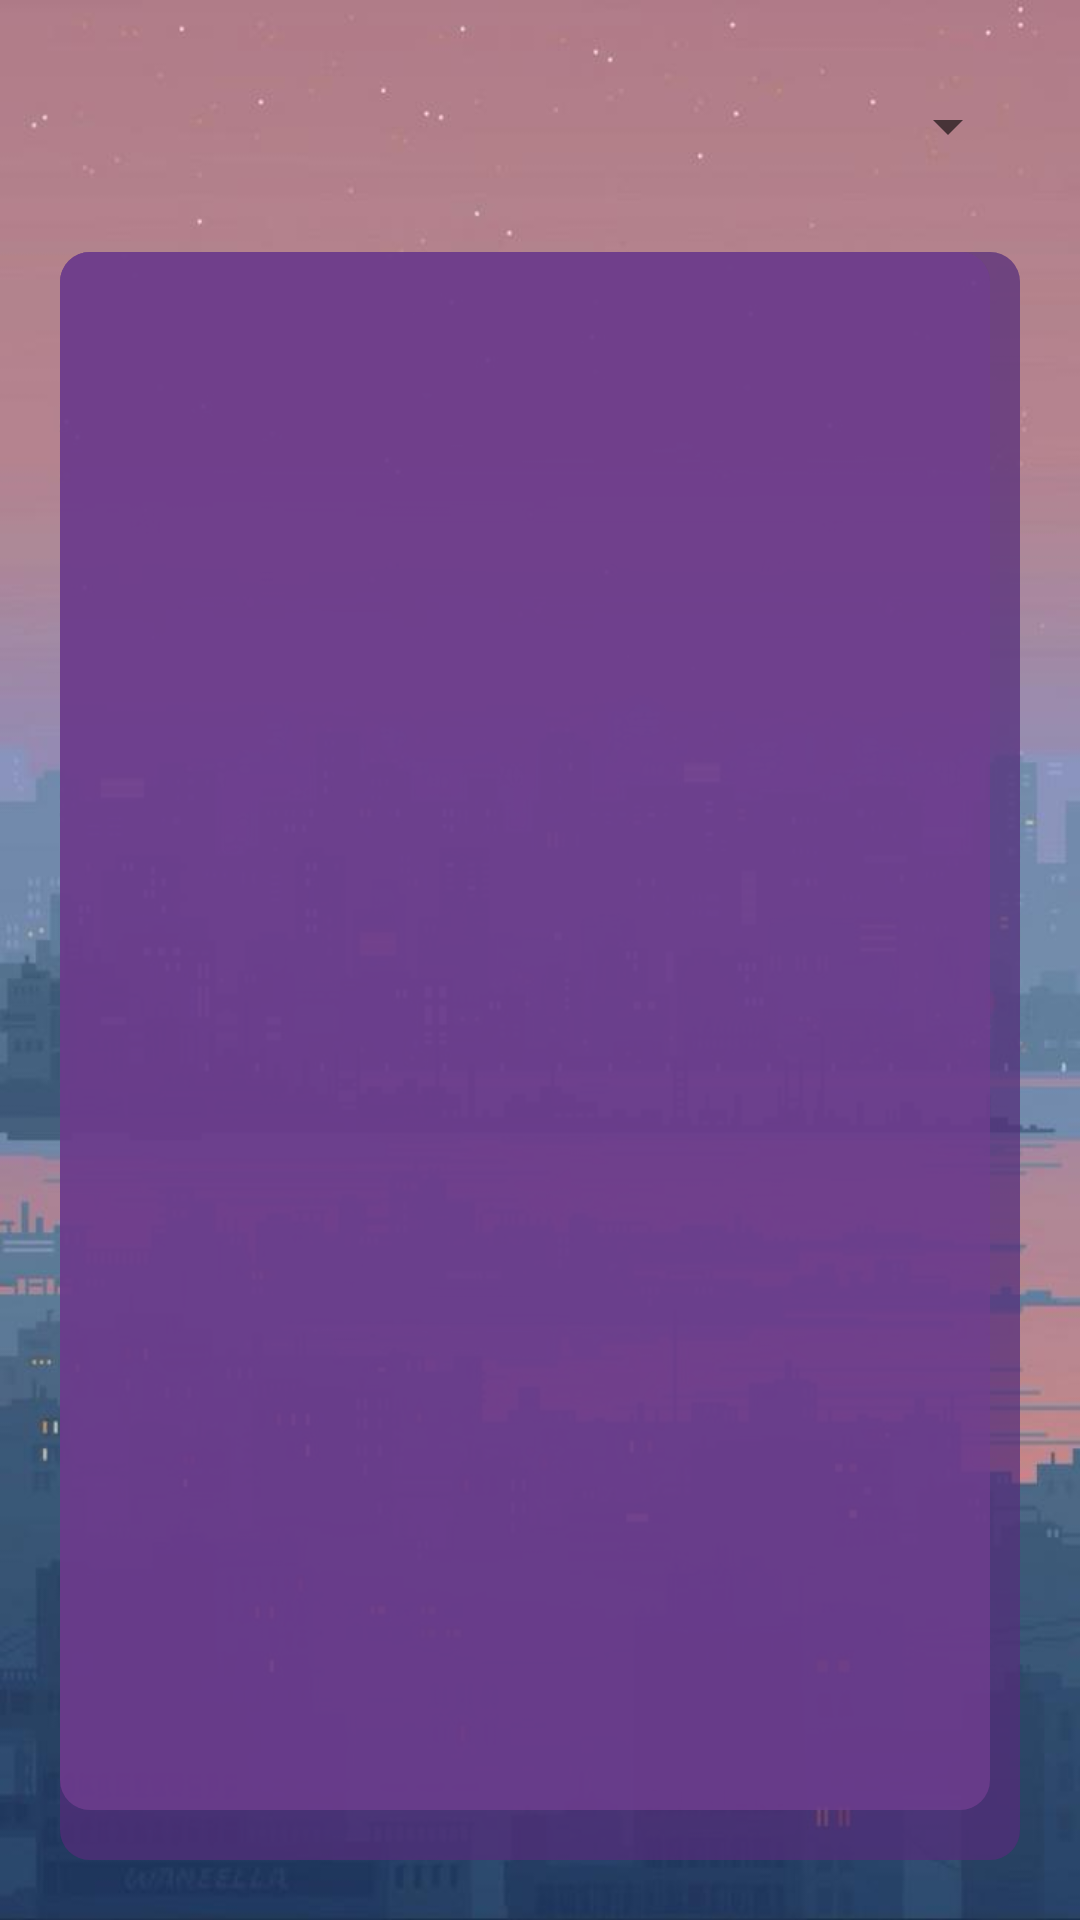

The Android layout XML behind this screen, and the referenced resources:
<!-- AndroidManifest.xml: application theme Theme.Splash -->
<!-- res/layout/activity_score.xml -->
<RelativeLayout xmlns:android="http://schemas.android.com/apk/res/android"
    xmlns:tools="http://schemas.android.com/tools"
    android:layout_width="match_parent"
    android:layout_height="match_parent"
    android:background="@drawable/scorefondo">

        <Spinner
            android:id="@+id/score_selector"
            android:layout_width="match_parent"
            android:layout_height="wrap_content"
            android:layout_marginLeft="20dp"
            android:layout_marginTop="30sp"
            android:layout_marginRight="20dp"
            android:layout_marginBottom="30sp"
            tools:ignore="ObsoleteLayoutParam,SpeakableTextPresentCheck" />

        <ListView
            android:id="@+id/recycler_view_scores_dm"
            android:layout_width="match_parent"
            android:layout_height="match_parent"
            android:layout_marginLeft="20dp"
            android:layout_marginRight="20dp"
            android:layout_marginBottom="20sp"
            android:layout_below="@id/score_selector"
            android:background="@drawable/fondoshape"
            android:dividerHeight="10dp"
            android:padding="30dp"
            tools:ignore="ObsoleteLayoutParam" />

        <ListView
            android:id="@+id/recycler_view_scores_lo"
            android:layout_width="match_parent"
            android:layout_height="match_parent"
            android:layout_marginLeft="20dp"
            android:layout_marginRight="20dp"
            android:layout_below="@id/score_selector"
            android:background="@drawable/fondoshape"
            android:layout_alignTop="@id/recycler_view_scores_dm"
            android:dividerHeight="10dp"
            android:padding="30dp"
            tools:ignore="ObsoleteLayoutParam"
            android:layout_marginBottom="20sp"/>


</RelativeLayout>
<!-- resources referenced by this layout -->
<resources>
  <!-- drawable fondoshape (drawable-v24) -->
  <?xml version="1.0" encoding="utf-8"?>
  <layer-list xmlns:android="http://schemas.android.com/apk/res/android">
      <item >
          <shape  android:shape="rectangle">
              <corners android:radius="10dip" />
              <solid android:color="#7A552D79" />
          </shape>
      </item>
      <item android:bottom="50px" android:right="30px">
          <shape  android:shape="rectangle">
              <corners android:radius="10dip" />
              <solid android:color="#81774195" />
          </shape>
      </item>
  </layer-list>
  <!-- drawable scorefondo: jpg bitmap (drawable, 40802 bytes) -->
  <style name="Theme.Splash" parent="Theme.MaterialComponents.DayNight.DarkActionBar">
          
          <item name="colorPrimary">#5C3875</item>
          <item name="colorPrimaryVariant">@color/purple_700</item>
          <item name="colorOnPrimary">@color/white</item>
          
          <item name="colorSecondary">@color/teal_200</item>
          <item name="colorSecondaryVariant">@color/teal_700</item>
          <item name="colorOnSecondary">@color/black</item>
          
          <item name="android:statusBarColor">?attr/colorPrimaryVariant</item>
          
      </style>
  <color name="purple_700">#FF3700B3</color>
  <color name="white">#FFFFFFFF</color>
  <color name="teal_200">#FF03DAC5</color>
  <color name="teal_700">#FF018786</color>
  <color name="black">#FF000000</color>
</resources>
